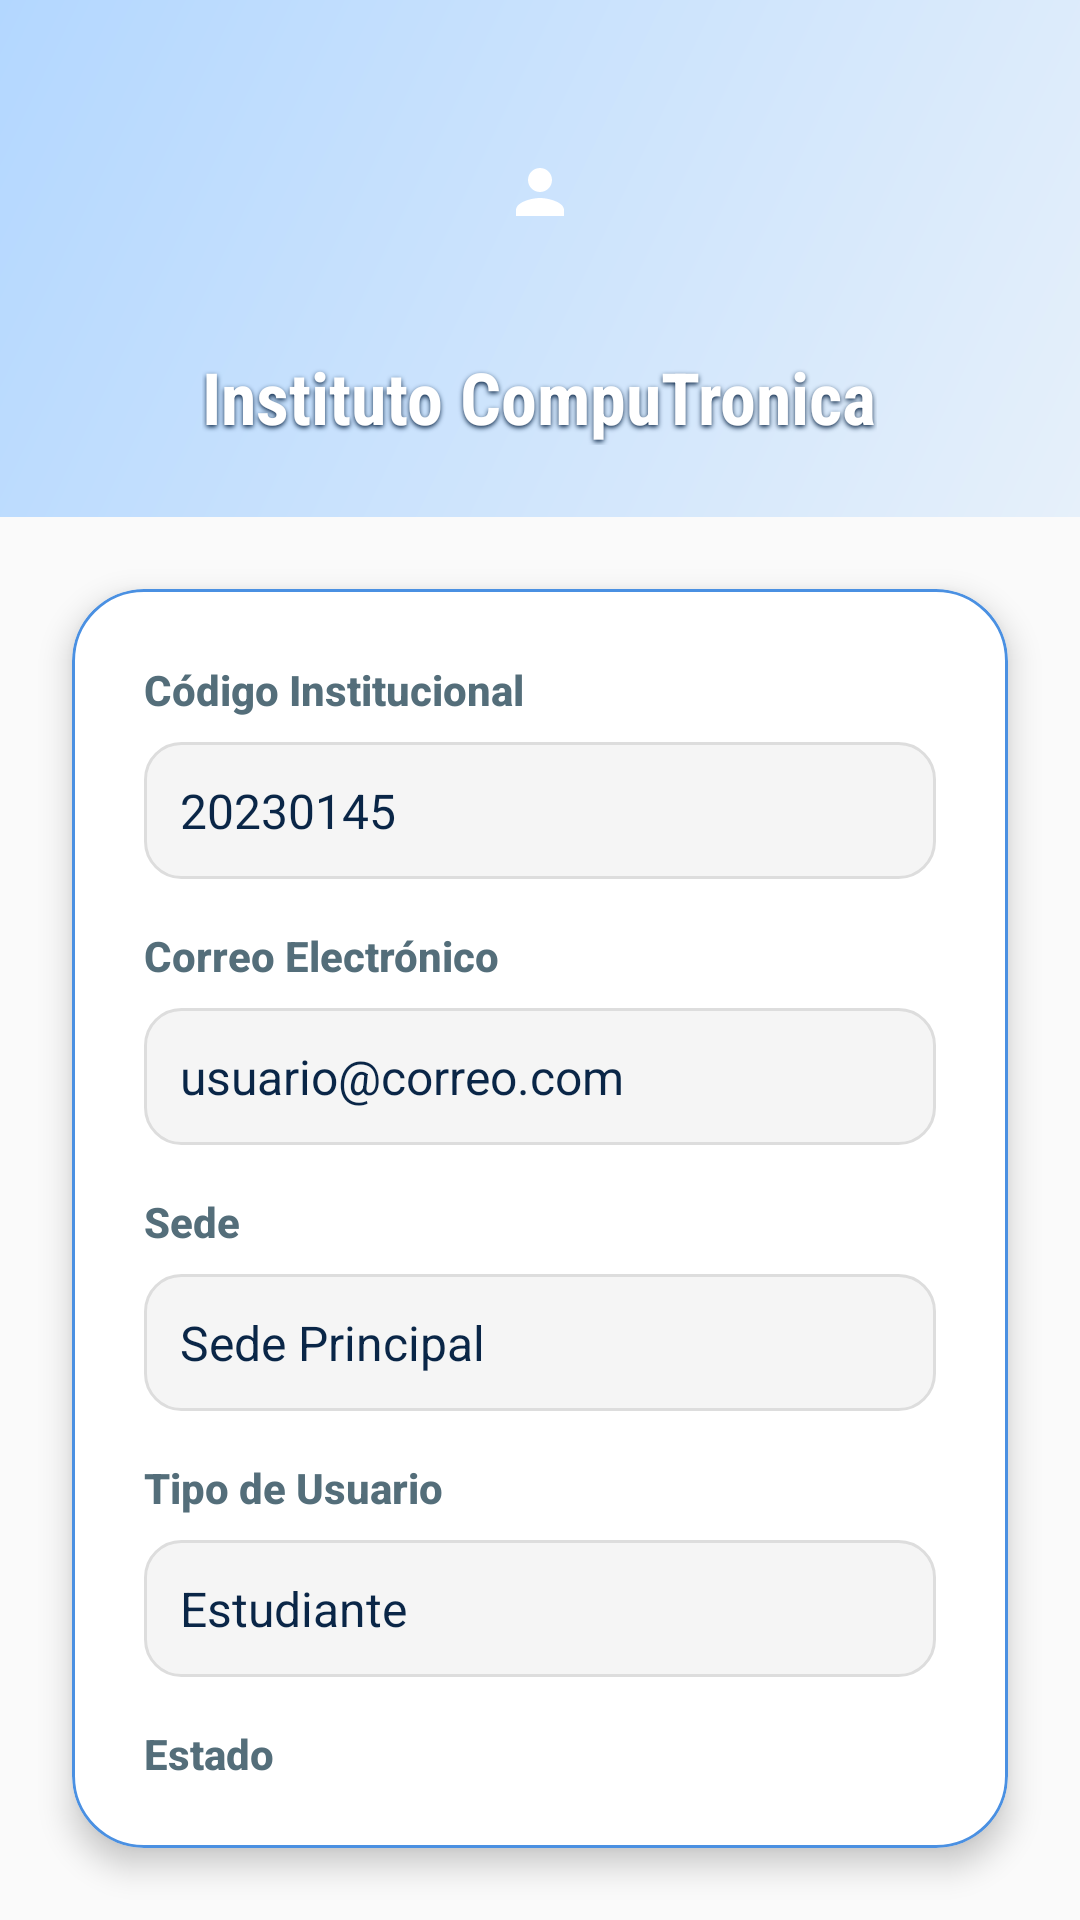

Reconstruct the res/layout file that produces this screen, plus the resources it refers to.
<!-- AndroidManifest.xml: application theme Theme.CompuTronica -->
<!-- res/layout/activity_perfil.xml -->
<?xml version="1.0" encoding="utf-8"?>
<androidx.constraintlayout.widget.ConstraintLayout
    xmlns:android="http://schemas.android.com/apk/res/android"
    xmlns:app="http://schemas.android.com/apk/res-auto"
    xmlns:tools="http://schemas.android.com/tools"
    android:layout_width="match_parent"
    android:layout_height="match_parent"
    android:background="@color/BackGround"
    tools:context=".PerfilActivity">

    
    <LinearLayout
        android:id="@+id/header"
        android:layout_width="0dp"
        android:layout_height="wrap_content"
        android:orientation="vertical"
        android:gravity="center"
        android:background="@drawable/gradient_background"
        android:padding="24dp"
        app:layout_constraintTop_toTopOf="parent"
        app:layout_constraintStart_toStartOf="parent"
        app:layout_constraintEnd_toEndOf="parent">

        <ImageView
            android:id="@+id/iconPerfil"
            android:layout_width="80dp"
            android:layout_height="80dp"
            android:src="@drawable/baseline_person_24"
            android:contentDescription="Foto de perfil"
            app:tint="@color/white"
            android:scaleType="centerInside" />

        <com.google.android.material.textview.MaterialTextView
            android:id="@+id/txtPerfilNombreHeader"
            android:layout_width="wrap_content"
            android:layout_height="wrap_content"
            android:fontFamily="sans-serif-condensed"
            android:text="@string/txtInstitutoTitulo"
            android:textColor="@color/white"
            android:textSize="24sp"
            android:textStyle="bold"
            android:layout_marginTop="12dp"
            android:shadowColor="@color/azul_oscuro"
            android:shadowDx="0"
            android:shadowDy="2"
            android:shadowRadius="4"
            tools:text="@string/text_nombre_apellido" />
    </LinearLayout>

    
    <com.google.android.material.card.MaterialCardView
        android:id="@+id/cardPerfil"
        android:layout_width="0dp"
        android:layout_height="0dp"
        android:layout_margin="24dp"
        app:cardBackgroundColor="@color/white"
        app:cardCornerRadius="24dp"
        app:cardElevation="6dp"
        app:strokeColor="@color/azul_suave"
        app:strokeWidth="1dp"
        app:layout_constraintTop_toBottomOf="@id/header"
        app:layout_constraintBottom_toBottomOf="parent"
        app:layout_constraintStart_toStartOf="parent"
        app:layout_constraintEnd_toEndOf="parent">

        <androidx.constraintlayout.widget.ConstraintLayout
            android:layout_width="match_parent"
            android:layout_height="wrap_content"
            android:padding="24dp">

            
            <com.google.android.material.textview.MaterialTextView
                android:id="@+id/lblPerfilCodigo"
                android:layout_width="wrap_content"
                android:layout_height="wrap_content"
                android:fontFamily="sans-serif-medium"
                android:text="@string/perfil_codigo_institucional"
                android:textColor="@color/gris_oscuro"
                android:textSize="14sp"
                android:textStyle="bold"
                app:layout_constraintStart_toStartOf="parent"
                app:layout_constraintTop_toTopOf="parent" />

            <com.google.android.material.textview.MaterialTextView
                android:id="@+id/txtPerfilCodigo"
                android:layout_width="0dp"
                android:layout_height="wrap_content"
                android:layout_marginTop="8dp"
                android:background="@drawable/rounded_background_light"
                android:padding="12dp"
                android:text="@string/text_codigo_institucional"
                android:textColor="@color/azul_oscuro"
                android:textSize="16sp"
                android:foreground="?attr/selectableItemBackground"
                android:clickable="true"
                android:focusable="true"
                app:layout_constraintStart_toStartOf="parent"
                app:layout_constraintEnd_toEndOf="parent"
                app:layout_constraintTop_toBottomOf="@id/lblPerfilCodigo"
                tools:text="20230145" />

            
            <com.google.android.material.textview.MaterialTextView
                android:id="@+id/lblPerfilCorreo"
                android:layout_width="wrap_content"
                android:layout_height="wrap_content"
                android:layout_marginTop="16dp"
                android:fontFamily="sans-serif-medium"
                android:text="@string/perfil_correo"
                android:textColor="@color/gris_oscuro"
                android:textSize="14sp"
                android:textStyle="bold"
                app:layout_constraintStart_toStartOf="parent"
                app:layout_constraintTop_toBottomOf="@id/txtPerfilCodigo" />

            <com.google.android.material.textview.MaterialTextView
                android:id="@+id/txtPerfilCorreo"
                android:layout_width="0dp"
                android:layout_height="wrap_content"
                android:layout_marginTop="8dp"
                android:background="@drawable/rounded_background_light"
                android:padding="12dp"
                android:text="@string/text_correo_electronico"
                android:textColor="@color/azul_oscuro"
                android:textSize="16sp"
                android:foreground="?attr/selectableItemBackground"
                android:clickable="true"
                android:focusable="true"
                app:layout_constraintStart_toStartOf="parent"
                app:layout_constraintEnd_toEndOf="parent"
                app:layout_constraintTop_toBottomOf="@id/lblPerfilCorreo"
                tools:text="usuario@correo.com" />

            
            <com.google.android.material.textview.MaterialTextView
                android:id="@+id/lblUsuariosSede"
                android:layout_width="wrap_content"
                android:layout_height="wrap_content"
                android:layout_marginTop="16dp"
                android:fontFamily="sans-serif-medium"
                android:text="@string/perfil_sede"
                android:textColor="@color/gris_oscuro"
                android:textSize="14sp"
                android:textStyle="bold"
                app:layout_constraintStart_toStartOf="parent"
                app:layout_constraintTop_toBottomOf="@id/txtPerfilCorreo" />

            <com.google.android.material.textview.MaterialTextView
                android:id="@+id/txtUsuariosSede"
                android:layout_width="0dp"
                android:layout_height="wrap_content"
                android:layout_marginTop="8dp"
                android:background="@drawable/rounded_background_light"
                android:padding="12dp"
                android:text="@string/text_sede"
                android:textColor="@color/azul_oscuro"
                android:textSize="16sp"
                android:foreground="?attr/selectableItemBackground"
                android:clickable="true"
                android:focusable="true"
                app:layout_constraintStart_toStartOf="parent"
                app:layout_constraintEnd_toEndOf="parent"
                app:layout_constraintTop_toBottomOf="@id/lblUsuariosSede"
                tools:text="Sede Principal" />

            
            <com.google.android.material.textview.MaterialTextView
                android:id="@+id/lblPerfilTipo"
                android:layout_width="wrap_content"
                android:layout_height="wrap_content"
                android:layout_marginTop="16dp"
                android:fontFamily="sans-serif-medium"
                android:text="@string/perfil_tipo_usuario"
                android:textColor="@color/gris_oscuro"
                android:textSize="14sp"
                android:textStyle="bold"
                app:layout_constraintStart_toStartOf="parent"
                app:layout_constraintTop_toBottomOf="@id/txtUsuariosSede" />

            <com.google.android.material.textview.MaterialTextView
                android:id="@+id/txtPerfilTipo"
                android:layout_width="0dp"
                android:layout_height="wrap_content"
                android:layout_marginTop="8dp"
                android:background="@drawable/rounded_background_light"
                android:padding="12dp"
                android:text="@string/text_estudiante"
                android:textColor="@color/azul_oscuro"
                android:textSize="16sp"
                android:foreground="?attr/selectableItemBackground"
                android:clickable="true"
                android:focusable="true"
                app:layout_constraintStart_toStartOf="parent"
                app:layout_constraintEnd_toEndOf="parent"
                app:layout_constraintTop_toBottomOf="@id/lblPerfilTipo"
                tools:text="Estudiante" />

            
            <com.google.android.material.textview.MaterialTextView
                android:id="@+id/lblPerfilEstado"
                android:layout_width="wrap_content"
                android:layout_height="wrap_content"
                android:layout_marginTop="16dp"
                android:fontFamily="sans-serif-medium"
                android:text="@string/perfil_estado"
                android:textColor="@color/gris_oscuro"
                android:textSize="14sp"
                android:textStyle="bold"
                app:layout_constraintStart_toStartOf="parent"
                app:layout_constraintTop_toBottomOf="@id/txtPerfilTipo" />

            <com.google.android.material.textview.MaterialTextView
                android:id="@+id/txtPerfilEstado"
                android:layout_width="0dp"
                android:layout_height="wrap_content"
                android:layout_marginTop="8dp"
                android:layout_marginBottom="16dp"
                android:background="@drawable/rounded_background_light"
                android:padding="12dp"
                android:text="@string/text_estado"
                android:textColor="@color/verde_exito"
                android:textSize="16sp"
                android:foreground="?attr/selectableItemBackground"
                android:clickable="true"
                android:focusable="true"
                app:layout_constraintStart_toStartOf="parent"
                app:layout_constraintEnd_toEndOf="parent"
                app:layout_constraintTop_toBottomOf="@id/lblPerfilEstado"
                tools:text="@string/text_estado" />
        </androidx.constraintlayout.widget.ConstraintLayout>
    </com.google.android.material.card.MaterialCardView>
</androidx.constraintlayout.widget.ConstraintLayout>
<!-- resources referenced by this layout -->
<resources>
  <color name="BackGround">#FAFAFA</color>
  <color name="azul_oscuro">#0A2647</color>
  <color name="azul_suave">#4A90E2</color>
  <color name="gris_oscuro">#546E7A</color>
  <color name="verde_exito">#4CAF50</color>
  <color name="white">#FFFFFFFF</color>
  <!-- drawable baseline_person_24 (drawable) -->
  <?xml version="1.0" encoding="utf-8"?>
  <vector xmlns:android="http://schemas.android.com/apk/res/android"
      android:width="24dp"
      android:height="24dp"
      android:viewportWidth="24"
      android:viewportHeight="24">
      <path
          android:fillColor="#FFFFFF"
          android:pathData="M12,12c2.21,0 4,-1.79 4,-4s-1.79,-4 -4,-4 -4,1.79 -4,4 1.79,4 4,4zm0,2c-2.67,0 -8,1.34 -8,4v2h16v-2c0,-2.66 -5.33,-4 -8,-4z"/>
  </vector>
  <!-- drawable gradient_background (drawable) -->
  <?xml version="1.0" encoding="utf-8"?>
  <shape xmlns:android="http://schemas.android.com/apk/res/android">
      <gradient
          android:startColor="#E6F0FA"
          android:endColor="#B3D7FF"
          android:angle="135" />
  </shape>
  <!-- drawable rounded_background_light (drawable) -->
  <?xml version="1.0" encoding="utf-8"?>
  <shape xmlns:android="http://schemas.android.com/apk/res/android"
      android:shape="rectangle">
  
      
      <solid android:color="#F5F5F5" />
  
      
      <corners android:radius="12dp" />
  
      
      <stroke
          android:width="1dp"
          android:color="#DDDDDD" />
  
      
      <padding
          android:left="4dp"
          android:top="4dp"
          android:right="4dp"
          android:bottom="4dp"/>
  </shape>
  <string name="perfil_codigo_institucional">Código Institucional</string>
  <string name="perfil_correo">Correo Electrónico</string>
  <string name="perfil_estado">Estado</string>
  <string name="perfil_sede">Sede</string>
  <string name="perfil_tipo_usuario">Tipo de Usuario</string>
  <string name="text_codigo_institucional">20230145</string>
  <string name="text_correo_electronico">usuario@correo.com</string>
  <string name="text_estado">Activo</string>
  <string name="text_estudiante">Estudiante</string>
  <string name="text_nombre_apellido">Nombre Apellido</string>
  <string name="text_sede">Sede Principal</string>
  <string name="txtInstitutoTitulo">Instituto CompuTronica</string>
  <style name="Theme.CompuTronica" parent="Base.Theme.CompuTronica" />
  <style name="Base.Theme.CompuTronica" parent="Theme.Material3.DayNight.NoActionBar">
          
          
      </style>
</resources>
